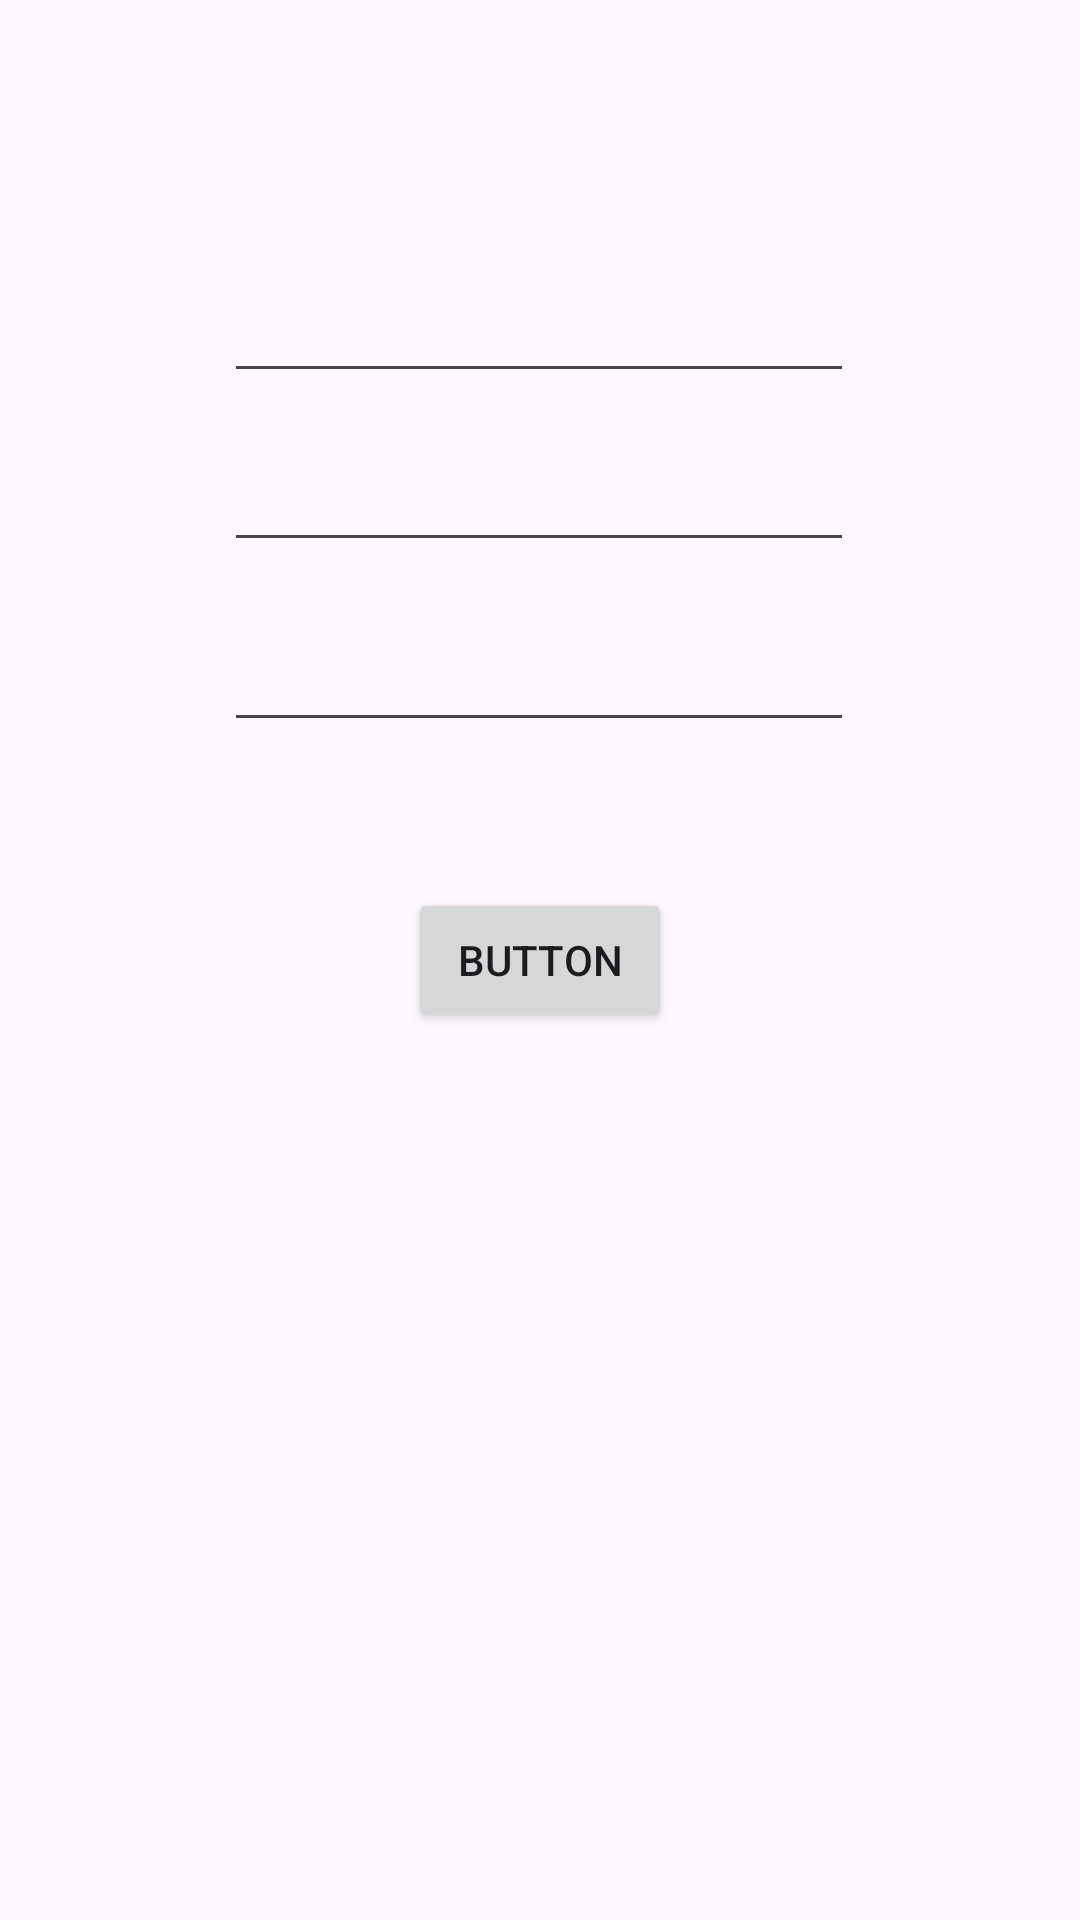

Reconstruct the res/layout file that produces this screen, plus the resources it refers to.
<!-- AndroidManifest.xml: application theme Theme.ProyectofinalAS -->
<!-- res/layout/activity_register.xml -->
<?xml version="1.0" encoding="utf-8"?>
<androidx.constraintlayout.widget.ConstraintLayout xmlns:android="http://schemas.android.com/apk/res/android"
    xmlns:app="http://schemas.android.com/apk/res-auto"
    xmlns:tools="http://schemas.android.com/tools"
    android:layout_width="match_parent"
    android:layout_height="match_parent">

    <EditText
        android:id="@+id/etNombre"
        android:layout_width="wrap_content"
        android:layout_height="wrap_content"
        android:ems="10"
        android:inputType="textCapWords"
        app:layout_constraintBottom_toBottomOf="parent"
        app:layout_constraintEnd_toEndOf="parent"
        app:layout_constraintHorizontal_bias="0.497"
        app:layout_constraintStart_toStartOf="parent"
        app:layout_constraintTop_toTopOf="parent"
        app:layout_constraintVertical_bias="0.15" />

    <EditText
        android:id="@+id/etEmail"
        android:layout_width="wrap_content"
        android:layout_height="wrap_content"
        android:ems="10"
        android:inputType="textCapWords"
        app:layout_constraintBottom_toBottomOf="parent"
        app:layout_constraintEnd_toEndOf="parent"
        app:layout_constraintHorizontal_bias="0.497"
        app:layout_constraintStart_toStartOf="parent"
        app:layout_constraintTop_toTopOf="parent"
        app:layout_constraintVertical_bias="0.244" />

    <EditText
        android:id="@+id/etPassword"
        android:layout_width="wrap_content"
        android:layout_height="wrap_content"
        android:ems="10"
        android:inputType="date"
        app:layout_constraintBottom_toBottomOf="parent"
        app:layout_constraintEnd_toEndOf="parent"
        app:layout_constraintHorizontal_bias="0.497"
        app:layout_constraintStart_toStartOf="parent"
        app:layout_constraintTop_toTopOf="parent"
        app:layout_constraintVertical_bias="0.344" />

    <Button
        android:id="@+id/rbutton"
        android:layout_width="wrap_content"
        android:layout_height="wrap_content"
        android:text="Button"
        app:layout_constraintBottom_toBottomOf="parent"
        app:layout_constraintEnd_toEndOf="parent"
        app:layout_constraintStart_toStartOf="parent"
        app:layout_constraintTop_toTopOf="parent" />

</androidx.constraintlayout.widget.ConstraintLayout>
<!-- resources referenced by this layout -->
<resources>
  <style name="Theme.ProyectofinalAS" parent="Base.Theme.ProyectofinalAS" />
  <style name="Base.Theme.ProyectofinalAS" parent="Theme.Material3.DayNight.NoActionBar">
          
          
      </style>
</resources>
